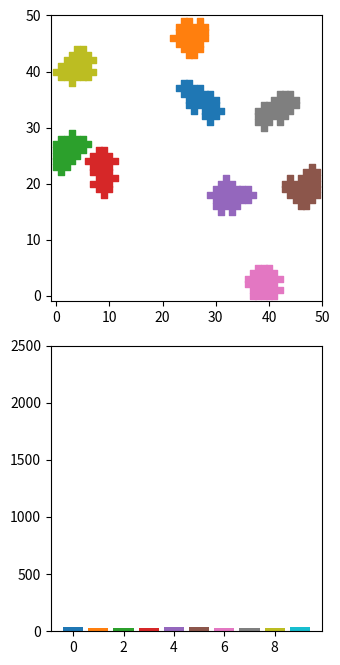

Recreate this plot in Python. (Note: this script raises an exception after producing the figure.)
from random import *
import matplotlib.pyplot as plt
class baseagent:
    def __init__(self,no):
        self.no=no
        self.aggro=random()
        self.x=randint(0,size-1)
        self.y=randint(0,size-1)
        self.squares=[self.x+self.y*size]
        self.size=1
        grid[self.x][self.y]=self.no

class neighbourtypes:
    def neighbour4(self,square):
        targets=[]
        for i in (-1,0,1):
            for j in (-1,0,1):
                x=square%size+i
                y=square//size+j
                if abs(i+j)==1 and -1<x and x<size and y>-1 and y<size:
                    targets.append([grid[x][y],x,y])
        return targets
    
    def neighbour8(self,square):
        targets=[]
        for i in (-1,0,1):
            for j in (-1,0,1):
                x=square%size+i
                y=square//size+j
                if abs(i)+abs(j)>0 and -1<x and x<size and y>-1 and y<size:
                    targets.append([grid[x][y],x,y])
        return targets
    def neighbour16(self,square):
        targets=[]
        for i in (-2,-1,0,1,2):
            for j in (-2,-1,0,1,2):
                x=square%size+i
                y=square//size+j
                if abs(i)+abs(j) in (1,2) and -1<x and x<size and y>-1 and y<size:
                    targets.append([grid[x][y],x,y])
        return targets
    
class growthtypes:
    def growthn(self,a):
        new=[]
        surrounded=True
        while surrounded:
            square=int(choice(a.edgesquares))
            a.edgesquares.remove(square)
            targets=[newsquare for newsquare in a.neighbour(square) if newsquare[0]!=a.no]
            if len(targets)!=0 or len(a.edgesquares)==0:
                surrounded=False
        for target in targets:
            targetno,x,y=target[0],target[1],target[2]
            targetagent=agents[targetno]
            newsquare=x+y*size
            if targetno==-1:
                grid[x][y]=a.no
                a.size+=1
                a.squares.append(newsquare)
                a.edgesquares.append(newsquare)
                new.append([x,y])
            elif a.combat(targetagent,newsquare):
                grid[x][y]=a.no
                try:
                    targetagent.edgesquares.remove(newsquare)
                except:
                    pass
                a.squares.append(newsquare)
                a.edgesquares.append(newsquare)
                targetagent.squares.remove(newsquare)
                a.size+=1
                targetagent.size-=1
                targetagent.edgesquares+=[i[1]+i[2]*size for i in targetagent.neighbour(newsquare) if i[0]==targetagent.no and i[1]+i[2]*size not in targetagent.edgesquares]
                new.append([x,y])
        return new
    def growth1(self,a):
        new=[]
        target=choice(a.edgesquares)
        a.edgesquares.remove(target)
        x,y=target%size,target//size
        targetno=grid[x][y]
        targetagent=agents[targetno]
        if targetno==-1:
            grid[x][y]=a.no
            a.size+=1
            a.squares.append(target)
            neighbours=[newsquare for newsquare in a.neighbour(target) if newsquare[0]!=a.no]
            a.edgesquares+=[i[1]+i[2]*size for i in neighbours if i[1]+i[2]*size not in a.edgesquares]
            new.append([x,y])
            
                
        elif a.combat(targetagent,target):
            grid[x][y]=a.no
            if target not in targetagent.edgesquares:
                targetagent.edgesquares.append(target)
            a.squares.append(target)
            targetagent.squares.remove(target)
            a.size+=1
            targetagent.size-=1
            targetneighbour=[s for s in targetagent.neighbour(target) if s[0]!=targetagent.no]
            a.edgesquares+=[i[1]+i[2]*size for i in targetneighbour if i[1]+i[2]*size not in a.edgesquares]
            new.append([x,y])
        return new   
class combattypes:           
    def combat1(self,a,targetagent,targetsquare): #functional but random
        return targetagent.size<a.size
    def combat2(self,a,targetagent,targetsquare): #functional but very random
        return a.size>random()*(a.size+target.size)
    def combat3(self,a,targetagent,targetsquare): #pretty
        return False
    def combat4(self,a,targetagent,targetsquare): #very random
        return random()>0.5
    def combat5(self,a,targetagent,targetsquare): #pretty
        combatants=neighbourtypes().neighbour4(targetsquare)
        return len([s for s in combatants if s[0]==a.no])>=len([s for s in combatants if s[0]==targetagent.no])
    def combat6(self,a,targetagent,targetsquare): #pretty, maybe functional
        combatants=neighbourtypes().neighbour16(targetsquare)
        adv=int(a.size>targetagent.size)
        return len([s for s in combatants if s[0]==a.no])+adv>=len([s for s in combatants if s[0]==targetagent.no])
    def combat7(self,a,targetagent,targetsquare): #pretty
        x,y=targetsquare%size,targetsquare//size
        return (a.x-x)**2+(a.y-y)**2<(targetagent.x-x)**2+(targetagent.y-y)**2
    def combat8(self,a,targetagent,targetsquare): #pretty
        x,y=targetsquare%size,targetsquare//size
        return abs(a.x-x)+abs(a.y-y)<abs(targetagent.x-x)+abs(targetagent.y-y)
class agent8(baseagent):
    def __init__(self,no):
        super().__init__(no)
        self.edgesquares=[self.x+self.y*size]
        self.n=neighbourtypes()
        self.g=growthtypes()
        self.c=combattypes()
    def neighbour(self,square):
        return self.n.neighbour8(square)
    def growth(self):
        return self.g.growthn(self)
class agent16(baseagent):
    def __init__(self,no):
        super().__init__(no)
        self.edgesquares=[self.x+self.y*size]
        self.n=neighbourtypes()
        self.g=growthtypes()
        self.c=combattypes()
    def neighbour(self,square):
        return self.n.neighbour16(square)
    def growth(self):
        return self.g.growthn(self)
class agent4(baseagent):
    def __init__(self,no):
        super().__init__(no)
        self.edgesquares=[self.x+self.y*size]
        self.n=neighbourtypes()
        self.g=growthtypes()
        self.c=combattypes()
    def neighbour(self,square):
        return self.n.neighbour4(square)
    def growth(self):
        return self.g.growthn(self)
class agent1(baseagent):
    def __init__(self,no):
        super().__init__(no)
        neighbours=neighbourtypes().neighbour4(self.x+self.y*size)
        self.edgesquares=[i[1]+i[2]*size for i in neighbours]
        self.n=neighbourtypes()
        self.g=growthtypes()
        self.c=combattypes()
    def neighbour(self,square):
        return self.n.neighbour4(square)
    def growth(self):
        return self.g.growth1(self)


class agent(agent4):
    def __init__(self,no):
        super().__init__(no)
        self.c=combattypes()
    def combat(self,targetagent,targetsquare):
        return self.c.combat2(self,targetagent,targetsquare)
    
n=10
size=50
fig,ax=plt.subplots(2)
ax[0].set_ylim(0,size, auto=False)
ax[0].set_xlim(0,size, auto=False)
fig.set_size_inches(3.5, 6.75)
fig.set_tight_layout(True)
fig.set_dpi(125)
grid = [[-1 for i in range(size)] for j in range(size)]
agents=[]
for i in range(n):    
    a=agent(i)
    agents.append(a)
    ax[0].scatter([i%size for i in a.squares],[j//size for j in a.squares],marker="s",s=16)
change=n

bar=ax[1].bar(range(n),[a.size for a in agents],color=["C%d" %a.no for a in agents])
ax[1].set_ylim(0,size**2, auto=True)
while change!=0:
    change=n
    ax[0].clear()
    ax[0].set_ylim(-1,size, auto=False)
    ax[0].set_xlim(-1,size, auto=False)
    
    for a in agents:
        if len(a.edgesquares)!=0:
            new=a.growth()
            #if new!=[]:
                #ax[0].scatter([i[0] for i in new],[j[1] for j in new],"sC%d" %int(a.no))
        else:
            change-=1
        if a.size==size**2:
            change=0
                    
        ax[0].scatter([i%size for i in a.squares],[j//size for j in a.squares],marker="s",s=16)
        bar[a.no].set_height(a.size)
        #ax[0].scatter([i%size for i in a.edgesquares],[j//size for j in a.edgesquares],marker="s",s=16, color="C%d" %int(a.no+5))
    
    plt.show(block=False)
    plt.pause(0.001)
print("fin")
